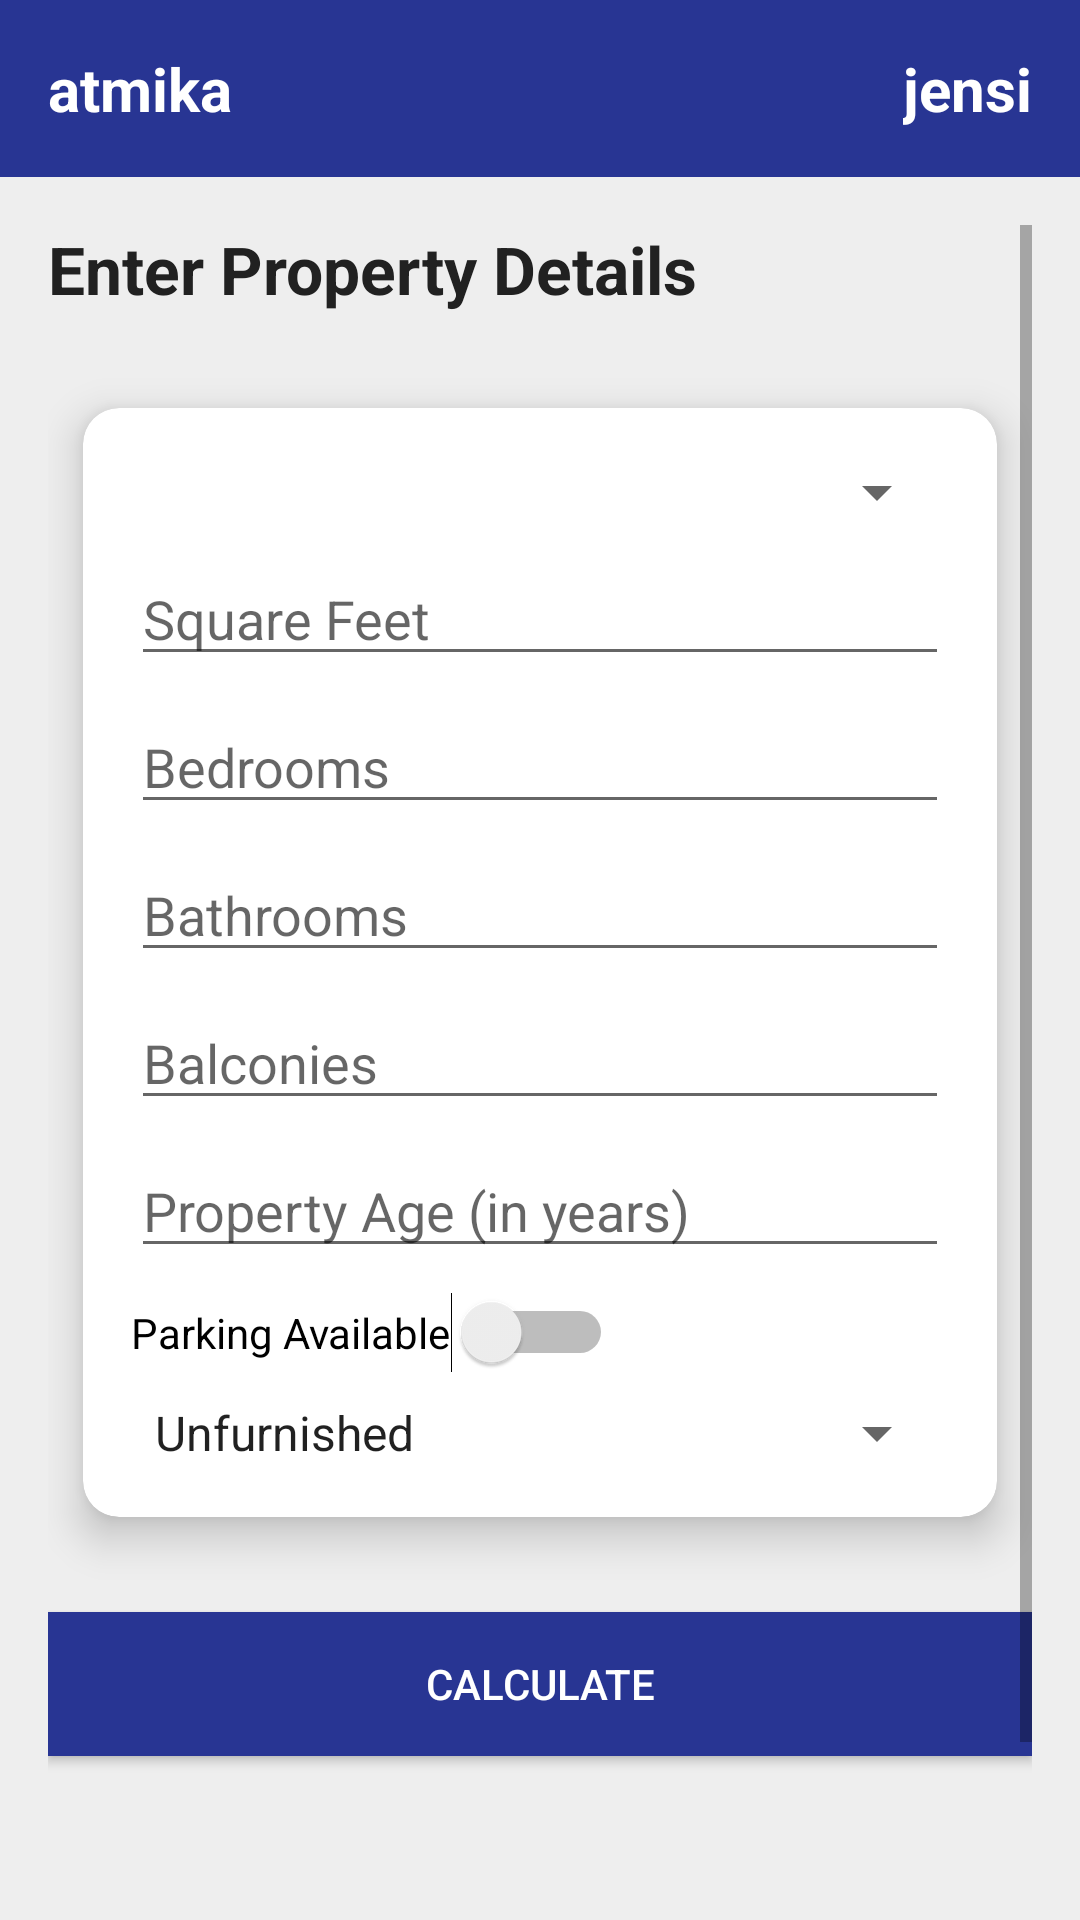

Write the Android layout XML for this screen, with the resource values it uses.
<!-- AndroidManifest.xml: application theme Theme.Atmika -->
<!-- res/layout/activity_prediction.xml -->
<?xml version="1.0" encoding="utf-8"?>
<LinearLayout xmlns:android="http://schemas.android.com/apk/res/android"
    xmlns:app="http://schemas.android.com/apk/res-auto"
    android:layout_width="match_parent"
    android:layout_height="match_parent"
    android:background="@color/app_background"
    android:orientation="vertical">

    <LinearLayout
        android:id="@+id/header"
        android:layout_width="match_parent"
        android:layout_height="wrap_content"
        android:background="@color/colorPrimary"
        android:orientation="horizontal"
        android:padding="16dp">

        <TextView
            android:layout_width="0dp"
            android:layout_height="wrap_content"
            android:layout_weight="1"
            android:text="atmika"
            android:textColor="@color/white"
            android:textSize="20sp"
            android:textStyle="bold" />

        <TextView
            android:layout_width="wrap_content"
            android:layout_height="wrap_content"
            android:text="jensi"
            android:textColor="@color/white"
            android:textSize="20sp"
            android:textStyle="bold" />

    </LinearLayout>

    <ScrollView
        android:layout_width="match_parent"
        android:layout_height="match_parent"
        android:padding="16dp">

        <LinearLayout
            android:layout_width="match_parent"
            android:layout_height="wrap_content"
            android:orientation="vertical">

            <TextView
                android:layout_width="wrap_content"
                android:layout_height="wrap_content"
                android:layout_marginBottom="16dp"
                android:text="Enter Property Details"
                android:textColor="@color/text_primary"
                android:textSize="22sp"
                android:textStyle="bold" />

            <androidx.cardview.widget.CardView
                android:layout_width="match_parent"
                android:layout_height="wrap_content"
                app:cardBackgroundColor="@color/card_background"
                app:cardCornerRadius="12dp"
                app:cardElevation="8dp"
                app:cardUseCompatPadding="true">

                <LinearLayout
                    android:layout_width="match_parent"
                    android:layout_height="wrap_content"
                    android:orientation="vertical"
                    android:padding="16dp">

                    <Spinner
                        android:id="@+id/locationSpinner"
                        android:layout_width="match_parent"
                        android:layout_height="wrap_content" />

                    <EditText
                        android:id="@+id/sqftEditText"
                        android:layout_width="match_parent"
                        android:layout_height="wrap_content"
                        android:layout_marginTop="8dp"
                        android:hint="Square Feet"
                        android:inputType="numberDecimal" />

                    <EditText
                        android:id="@+id/bedroomsEditText"
                        android:layout_width="match_parent"
                        android:layout_height="wrap_content"
                        android:layout_marginTop="8dp"
                        android:hint="Bedrooms"
                        android:inputType="number" />

                    <EditText
                        android:id="@+id/bathroomsEditText"
                        android:layout_width="match_parent"
                        android:layout_height="wrap_content"
                        android:layout_marginTop="8dp"
                        android:hint="Bathrooms"
                        android:inputType="number" />

                    <EditText
                        android:id="@+id/balconiesEditText"
                        android:layout_width="match_parent"
                        android:layout_height="wrap_content"
                        android:layout_marginTop="8dp"
                        android:hint="Balconies"
                        android:inputType="number" />

                    <EditText
                        android:id="@+id/ageEditText"
                        android:layout_width="match_parent"
                        android:layout_height="wrap_content"
                        android:layout_marginTop="8dp"
                        android:hint="Property Age (in years)"
                        android:inputType="number" />

                    <Switch
                        android:id="@+id/parkingSwitch"
                        android:layout_width="wrap_content"
                        android:layout_height="wrap_content"
                        android:layout_marginTop="8dp"
                        android:text="Parking Available" />

                    <Spinner
                        android:id="@+id/furnishingSpinner"
                        android:layout_width="match_parent"
                        android:layout_height="wrap_content"
                        android:layout_marginTop="8dp"
                        android:entries="@array/furnishing_types" />
                </LinearLayout>
            </androidx.cardview.widget.CardView>

            <Button
                android:id="@+id/calculateButton"
                android:layout_width="match_parent"
                android:layout_height="wrap_content"
                android:layout_marginTop="16dp"
                android:background="@color/colorPrimary"
                android:text="Calculate"
                android:textColor="@color/white" />

            <TextView
                android:id="@+id/resultTextView"
                android:layout_width="wrap_content"
                android:layout_height="wrap_content"
                android:layout_gravity="center_horizontal"
                android:layout_marginTop="16dp"
                android:textColor="@color/text_primary"
                android:textSize="18sp"
                android:textStyle="bold" />

            <Button
                android:id="@+id/backToHomeButton"
                style="?android:attr/borderlessButtonStyle"
                android:layout_width="wrap_content"
                android:layout_height="wrap_content"
                android:layout_gravity="center_horizontal"
                android:layout_marginTop="16dp"
                android:text="Back to Home"
                android:textColor="@color/colorPrimary" />

        </LinearLayout>
    </ScrollView>
</LinearLayout>
<!-- resources referenced by this layout -->
<resources>
  <string-array name="furnishing_types">
          <item>Unfurnished</item>
          <item>Semi Furnished</item>
          <item>Fully Furnished</item>
      </string-array>
  <color name="app_background">#EEEEEE</color>
  <color name="card_background">#FFFFFF</color>
  <color name="colorPrimary">#283593</color>
  <color name="text_primary">#212121</color>
  <color name="white">#FFFFFF</color>
  <style name="Theme.Atmika" parent="Theme.MaterialComponents.DayNight.NoActionBar">
          
          <item name="colorPrimary">@color/colorPrimary</item>
          <item name="colorPrimaryVariant">@color/colorPrimaryDark</item>
          <item name="colorOnPrimary">@color/white</item>
          
          <item name="colorSecondary">@color/colorAccent</item>
          <item name="colorOnSecondary">@color/black</item>
          
          <item name="android:statusBarColor">?attr/colorPrimaryVariant</item>
          
      </style>
  <color name="colorPrimaryDark">#1A237E</color>
  <color name="colorAccent">#448AFF</color>
  <color name="black">#000000</color>
</resources>
